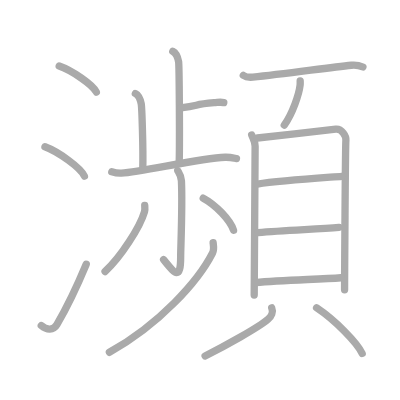
t = 0.00 s
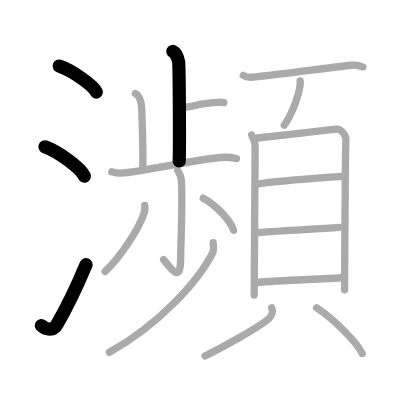
t = 4.00 s
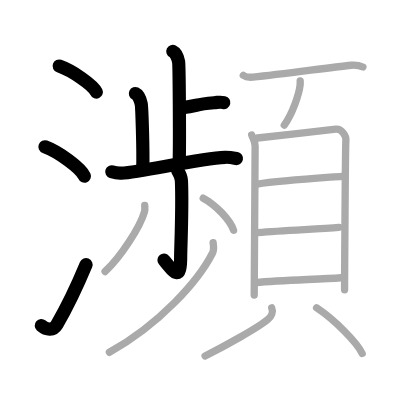
t = 8.00 s
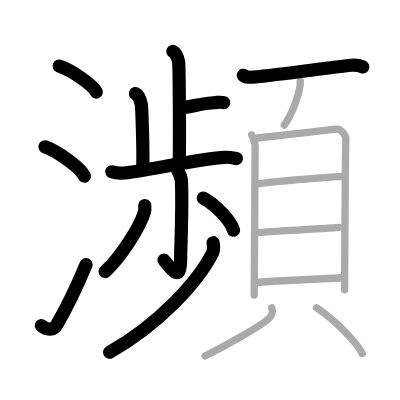
t = 12.00 s
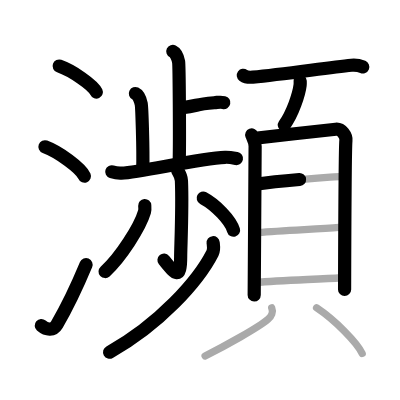
t = 15.50 s
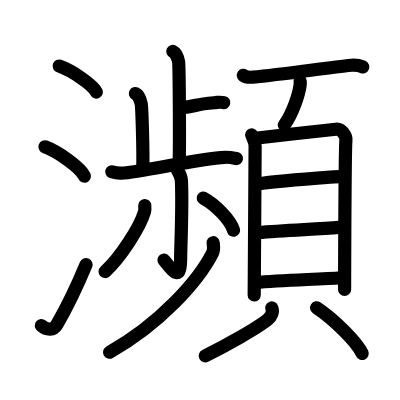
t = 20.00 s

The animated SVG that drew these frames (rendered in a browser with its animation timeline set to each time). Animation: 20 SMIL elements (animate=20); one cycle of 20.00 s.

<?xml version="1.0" standalone="no"?>
<!DOCTYPE svg PUBLIC "-//W3C//DTD SVG 1.1//EN"   "http://www.w3.org/Graphics/SVG/1.1/DTD/svg11.dtd">
<svg width="400px" height="400px"  version="1.1" xmlns="http://www.w3.org/2000/svg">
  <defs>
    <marker id="Triangle" viewBox="0 0 10 10" refX="0" refY="5" markerUnits="strokeWidth" markerWidth="3" style="stroke-opacity:0%;fill:#aaaaaa;" markerHeight="2" orient="auto">
      <path d="M 0 0 L 10 5 L 0 10 z" />
    </marker>
    
    <marker id="Arrow" viewBox="0 0 10 10" refX="5" refY="5" markerUnits="strokeWidth" markerWidth="1.8" style="stroke-opacity:0%;fill:#770000;" markerHeight="2" orient="auto">
      <path d="M 0 4 L 6 4 L 4 1 L 10 5 L 4 9 L 6 6 L 0 6 z" />
        <circle cx="5" cy="5" r="5" />
      </marker>
    
    <marker id="TriangleRed" viewBox="0 0 10 10" refX="0" refY="5" markerUnits="strokeWidth" markerWidth="3" style="stroke-opacity:0%;fill:#CC0000;" markerHeight="2" orient="auto">
      <path d="M 0 0 L 10 5 L 0 10 z" />
    </marker>
    
    <marker id="ArrowRed" viewBox="0 0 10 10" refX="5" refY="5" markerUnits="strokeWidth" markerWidth="1.8" style="stroke-opacity:0%;fill:#CC0000;" markerHeight="2" orient="auto">
      <path d="M 0 4 L 6 4 L 4 1 L 10 5 L 4 9 L 6 6 L 0 6 z" />
        <circle cx="5" cy="5" r="5" />
      </marker>
    
  </defs>
  
  <path style="fill:#ffffff; fill-opacity:100%; fill-rule:evenodd; stroke-width:0;" d="M 0 0 L 400px 0 L 400px 400px L 0 400px L 0 0" />

  <g transform="scale(3.6697247706422 3.6697247706422)">
<path style="fill:none; fill-opacity:0%; fill-rule:evenodd; stroke:#aaaaaa; stroke-opacity:100%; stroke-width: 1.5pt; stroke-linejoin:round; stroke-linecap:round;" d="M16.13 18c3.57 1.25 9.22 5.15 10.12 7.09"></path>
<path style="fill:none; fill-opacity:0%; fill-rule:evenodd; stroke:#aaaaaa; stroke-opacity:100%; stroke-width: 1.5pt; stroke-linejoin:round; stroke-linecap:round;" d="M12.25 40c3.79 1.41 9.8 5.8 10.75 8"></path>
<path style="fill:none; fill-opacity:0%; fill-rule:evenodd; stroke:#aaaaaa; stroke-opacity:100%; stroke-width: 1.5pt; stroke-linejoin:round; stroke-linecap:round;" d="M11.25 88.71c1.5 1.31 3.31 1.36 4.25-0.25C18.25 83.75 21 78 23.5 72"></path>
<path style="fill:none; fill-opacity:0%; fill-rule:evenodd; stroke:#aaaaaa; stroke-opacity:100%; stroke-width: 1.5pt; stroke-linejoin:round; stroke-linecap:round;" d="M47.09 14c0.87 0.42 1.41 1.94 1.58 2.81c0.18 0.87 0.31 21.59 0.17 27.05"></path>
<path style="fill:none; fill-opacity:0%; fill-rule:evenodd; stroke:#aaaaaa; stroke-opacity:100%; stroke-width: 1.5pt; stroke-linejoin:round; stroke-linecap:round;" d="M49.27 29.41c5.69-0.74 3.1-0.89 9.09-1.42c1.39-0.12 1.74-0.24 2.62-0.04"></path>
<path style="fill:none; fill-opacity:0%; fill-rule:evenodd; stroke:#aaaaaa; stroke-opacity:100%; stroke-width: 1.5pt; stroke-linejoin:round; stroke-linecap:round;" d="M36.89 25.48c0.88 0.42 1.41 1.94 1.59 2.81c0.18 0.87 0.57 12.21 0.43 17.67"></path>
<path style="fill:none; fill-opacity:0%; fill-rule:evenodd; stroke:#aaaaaa; stroke-opacity:100%; stroke-width: 1.5pt; stroke-linejoin:round; stroke-linecap:round;" d="M30.46 46.81c0.41 0.13 1.5 0.43 2.59 0.37c5.87-0.36 20.86-3.97 28.3-4.32c1.09-0.05 2.47 0.23 3.09 0.35"></path>
<path style="fill:none; fill-opacity:0%; fill-rule:evenodd; stroke:#aaaaaa; stroke-opacity:100%; stroke-width: 1.5pt; stroke-linejoin:round; stroke-linecap:round;" d="M48.43 46.5c0.07 0.24 0.95 1.24 1.01 2.75c0.32 7.25-0.21 18.22-0.21 20.69c0 7.06-1.85 4.18-4.65 0.81"></path>
<path style="fill:none; fill-opacity:0%; fill-rule:evenodd; stroke:#aaaaaa; stroke-opacity:100%; stroke-width: 1.5pt; stroke-linejoin:round; stroke-linecap:round;" d="M39.44 56c0.03 0.42 0.11 1.12-0.06 1.7c-1.24 4.23-6.49 12.4-10.75 16.3"></path>
<path style="fill:none; fill-opacity:0%; fill-rule:evenodd; stroke:#aaaaaa; stroke-opacity:100%; stroke-width: 1.5pt; stroke-linejoin:round; stroke-linecap:round;" d="M55.38 54c3.35 1.78 7.42 5.98 8.26 8.76"></path>
<path style="fill:none; fill-opacity:0%; fill-rule:evenodd; stroke:#aaaaaa; stroke-opacity:100%; stroke-width: 1.5pt; stroke-linejoin:round; stroke-linecap:round;" d="M58.08 66.14c0.08 0.69 0.32 1.86-0.16 2.79C54.01 76.62 43.45 88.39 29.81 96"></path>
<path style="fill:none; fill-opacity:0%; fill-rule:evenodd; stroke:#aaaaaa; stroke-opacity:100%; stroke-width: 1.5pt; stroke-linejoin:round; stroke-linecap:round;" d="M66.3 20.53c0.67 0.49 1.91 0.55 2.59 0.49c8.68-0.82 20.4-2.6 26.87-3.24c1.12-0.11 2.56 0.23 3.13 0.48"></path>
<path style="fill:none; fill-opacity:0%; fill-rule:evenodd; stroke:#aaaaaa; stroke-opacity:100%; stroke-width: 1.5pt; stroke-linejoin:round; stroke-linecap:round;" d="M81.8 22.07c0.01 0.28 0.03 0.73-0.02 1.14c-0.29 2.4-1.99 7.65-4.31 10.87"></path>
<path style="fill:none; fill-opacity:0%; fill-rule:evenodd; stroke:#aaaaaa; stroke-opacity:100%; stroke-width: 1.5pt; stroke-linejoin:round; stroke-linecap:round;" d="M68.59 36.78c0.38 1 0.93 1.74 0.93 3.07c0 1.33-0.25 39.87-0.25 40.53"></path>
<path style="fill:none; fill-opacity:0%; fill-rule:evenodd; stroke:#aaaaaa; stroke-opacity:100%; stroke-width: 1.5pt; stroke-linejoin:round; stroke-linecap:round;" d="M70.14 37.6c4.52-0.51 19.42-2.19 21.36-2.39c1.62-0.17 2.89 1.84 2.76 3.07c-0.17 1.56-0.36 39.68-0.36 40.67"></path>
<path style="fill:none; fill-opacity:0%; fill-rule:evenodd; stroke:#aaaaaa; stroke-opacity:100%; stroke-width: 1.5pt; stroke-linejoin:round; stroke-linecap:round;" d="M70.1 50.15c6.52-0.99 18.51-1.75 23.08-2.11"></path>
<path style="fill:none; fill-opacity:0%; fill-rule:evenodd; stroke:#aaaaaa; stroke-opacity:100%; stroke-width: 1.5pt; stroke-linejoin:round; stroke-linecap:round;" d="M70.28 63.37c7.48-0.62 16.28-0.94 22.1-1.41"></path>
<path style="fill:none; fill-opacity:0%; fill-rule:evenodd; stroke:#aaaaaa; stroke-opacity:100%; stroke-width: 1.5pt; stroke-linejoin:round; stroke-linecap:round;" d="M69.58 77.03c7.55-0.78 17.14-0.85 23.35-1.35"></path>
<path style="fill:none; fill-opacity:0%; fill-rule:evenodd; stroke:#aaaaaa; stroke-opacity:100%; stroke-width: 1.5pt; stroke-linejoin:round; stroke-linecap:round;" d="M74.05 83.91c0.47 1.07-0.09 2.3-1.02 3.08c-2.79 2.36-11.56 7.21-17.14 10"></path>
<path style="fill:none; fill-opacity:0%; fill-rule:evenodd; stroke:#aaaaaa; stroke-opacity:100%; stroke-width: 1.5pt; stroke-linejoin:round; stroke-linecap:round;" d="M86.27 83.88c5.06 3.37 11.04 9.49 12.42 12.44"></path>

<path style="fill:none; fill-opacity:0%; fill-rule:evenodd; stroke:#000000; stroke-opacity:100%; stroke-width: 2.7pt; stroke-linejoin:round; stroke-linecap:round;" d="M16.13 18c3.57 1.25 9.22 5.15 10.12 7.09" pathLength="100" stroke-dashoffset="100" stroke-dasharray="100 105"><animate id="dashAnim1" attributeName="stroke-dashoffset" from="100" to="0" dur="1s" calcMode="linear" fill="freeze"/></path>
<path style="fill:none; fill-opacity:0%; fill-rule:evenodd; stroke:#000000; stroke-opacity:100%; stroke-width: 2.7pt; stroke-linejoin:round; stroke-linecap:round;" d="M12.25 40c3.79 1.41 9.8 5.8 10.75 8" pathLength="100" stroke-dashoffset="100" stroke-dasharray="100 105"><animate id="dashAnim2" attributeName="stroke-dashoffset" from="100" to="0" dur="1s" calcMode="linear" begin="dashAnim1.end" fill="freeze"/></path>
<path style="fill:none; fill-opacity:0%; fill-rule:evenodd; stroke:#000000; stroke-opacity:100%; stroke-width: 2.7pt; stroke-linejoin:round; stroke-linecap:round;" d="M11.25 88.71c1.5 1.31 3.31 1.36 4.25-0.25C18.25 83.75 21 78 23.5 72" pathLength="100" stroke-dashoffset="100" stroke-dasharray="100 105"><animate id="dashAnim3" attributeName="stroke-dashoffset" from="100" to="0" dur="1s" calcMode="linear" begin="dashAnim2.end" fill="freeze"/></path>
<path style="fill:none; fill-opacity:0%; fill-rule:evenodd; stroke:#000000; stroke-opacity:100%; stroke-width: 2.7pt; stroke-linejoin:round; stroke-linecap:round;" d="M47.09 14c0.87 0.42 1.41 1.94 1.58 2.81c0.18 0.87 0.31 21.59 0.17 27.05" pathLength="100" stroke-dashoffset="100" stroke-dasharray="100 105"><animate id="dashAnim4" attributeName="stroke-dashoffset" from="100" to="0" dur="1s" calcMode="linear" begin="dashAnim3.end" fill="freeze"/></path>
<path style="fill:none; fill-opacity:0%; fill-rule:evenodd; stroke:#000000; stroke-opacity:100%; stroke-width: 2.7pt; stroke-linejoin:round; stroke-linecap:round;" d="M49.27 29.41c5.69-0.74 3.1-0.89 9.09-1.42c1.39-0.12 1.74-0.24 2.62-0.04" pathLength="100" stroke-dashoffset="100" stroke-dasharray="100 105"><animate id="dashAnim5" attributeName="stroke-dashoffset" from="100" to="0" dur="1s" calcMode="linear" begin="dashAnim4.end" fill="freeze"/></path>
<path style="fill:none; fill-opacity:0%; fill-rule:evenodd; stroke:#000000; stroke-opacity:100%; stroke-width: 2.7pt; stroke-linejoin:round; stroke-linecap:round;" d="M36.89 25.48c0.88 0.42 1.41 1.94 1.59 2.81c0.18 0.87 0.57 12.21 0.43 17.67" pathLength="100" stroke-dashoffset="100" stroke-dasharray="100 105"><animate id="dashAnim6" attributeName="stroke-dashoffset" from="100" to="0" dur="1s" calcMode="linear" begin="dashAnim5.end" fill="freeze"/></path>
<path style="fill:none; fill-opacity:0%; fill-rule:evenodd; stroke:#000000; stroke-opacity:100%; stroke-width: 2.7pt; stroke-linejoin:round; stroke-linecap:round;" d="M30.46 46.81c0.41 0.13 1.5 0.43 2.59 0.37c5.87-0.36 20.86-3.97 28.3-4.32c1.09-0.05 2.47 0.23 3.09 0.35" pathLength="100" stroke-dashoffset="100" stroke-dasharray="100 105"><animate id="dashAnim7" attributeName="stroke-dashoffset" from="100" to="0" dur="1s" calcMode="linear" begin="dashAnim6.end" fill="freeze"/></path>
<path style="fill:none; fill-opacity:0%; fill-rule:evenodd; stroke:#000000; stroke-opacity:100%; stroke-width: 2.7pt; stroke-linejoin:round; stroke-linecap:round;" d="M48.43 46.5c0.07 0.24 0.95 1.24 1.01 2.75c0.32 7.25-0.21 18.22-0.21 20.69c0 7.06-1.85 4.18-4.65 0.81" pathLength="100" stroke-dashoffset="100" stroke-dasharray="100 105"><animate id="dashAnim8" attributeName="stroke-dashoffset" from="100" to="0" dur="1s" calcMode="linear" begin="dashAnim7.end" fill="freeze"/></path>
<path style="fill:none; fill-opacity:0%; fill-rule:evenodd; stroke:#000000; stroke-opacity:100%; stroke-width: 2.7pt; stroke-linejoin:round; stroke-linecap:round;" d="M39.44 56c0.03 0.42 0.11 1.12-0.06 1.7c-1.24 4.23-6.49 12.4-10.75 16.3" pathLength="100" stroke-dashoffset="100" stroke-dasharray="100 105"><animate id="dashAnim9" attributeName="stroke-dashoffset" from="100" to="0" dur="1s" calcMode="linear" begin="dashAnim8.end" fill="freeze"/></path>
<path style="fill:none; fill-opacity:0%; fill-rule:evenodd; stroke:#000000; stroke-opacity:100%; stroke-width: 2.7pt; stroke-linejoin:round; stroke-linecap:round;" d="M55.38 54c3.35 1.78 7.42 5.98 8.26 8.76" pathLength="100" stroke-dashoffset="100" stroke-dasharray="100 105"><animate id="dashAnim10" attributeName="stroke-dashoffset" from="100" to="0" dur="1s" calcMode="linear" begin="dashAnim9.end" fill="freeze"/></path>
<path style="fill:none; fill-opacity:0%; fill-rule:evenodd; stroke:#000000; stroke-opacity:100%; stroke-width: 2.7pt; stroke-linejoin:round; stroke-linecap:round;" d="M58.08 66.14c0.08 0.69 0.32 1.86-0.16 2.79C54.01 76.62 43.45 88.39 29.81 96" pathLength="100" stroke-dashoffset="100" stroke-dasharray="100 105"><animate id="dashAnim11" attributeName="stroke-dashoffset" from="100" to="0" dur="1s" calcMode="linear" begin="dashAnim10.end" fill="freeze"/></path>
<path style="fill:none; fill-opacity:0%; fill-rule:evenodd; stroke:#000000; stroke-opacity:100%; stroke-width: 2.7pt; stroke-linejoin:round; stroke-linecap:round;" d="M66.3 20.53c0.67 0.49 1.91 0.55 2.59 0.49c8.68-0.82 20.4-2.6 26.87-3.24c1.12-0.11 2.56 0.23 3.13 0.48" pathLength="100" stroke-dashoffset="100" stroke-dasharray="100 105"><animate id="dashAnim12" attributeName="stroke-dashoffset" from="100" to="0" dur="1s" calcMode="linear" begin="dashAnim11.end" fill="freeze"/></path>
<path style="fill:none; fill-opacity:0%; fill-rule:evenodd; stroke:#000000; stroke-opacity:100%; stroke-width: 2.7pt; stroke-linejoin:round; stroke-linecap:round;" d="M81.8 22.07c0.01 0.28 0.03 0.73-0.02 1.14c-0.29 2.4-1.99 7.65-4.31 10.87" pathLength="100" stroke-dashoffset="100" stroke-dasharray="100 105"><animate id="dashAnim13" attributeName="stroke-dashoffset" from="100" to="0" dur="1s" calcMode="linear" begin="dashAnim12.end" fill="freeze"/></path>
<path style="fill:none; fill-opacity:0%; fill-rule:evenodd; stroke:#000000; stroke-opacity:100%; stroke-width: 2.7pt; stroke-linejoin:round; stroke-linecap:round;" d="M68.59 36.78c0.38 1 0.93 1.74 0.93 3.07c0 1.33-0.25 39.87-0.25 40.53" pathLength="100" stroke-dashoffset="100" stroke-dasharray="100 105"><animate id="dashAnim14" attributeName="stroke-dashoffset" from="100" to="0" dur="1s" calcMode="linear" begin="dashAnim13.end" fill="freeze"/></path>
<path style="fill:none; fill-opacity:0%; fill-rule:evenodd; stroke:#000000; stroke-opacity:100%; stroke-width: 2.7pt; stroke-linejoin:round; stroke-linecap:round;" d="M70.14 37.6c4.52-0.51 19.42-2.19 21.36-2.39c1.62-0.17 2.89 1.84 2.76 3.07c-0.17 1.56-0.36 39.68-0.36 40.67" pathLength="100" stroke-dashoffset="100" stroke-dasharray="100 105"><animate id="dashAnim15" attributeName="stroke-dashoffset" from="100" to="0" dur="1s" calcMode="linear" begin="dashAnim14.end" fill="freeze"/></path>
<path style="fill:none; fill-opacity:0%; fill-rule:evenodd; stroke:#000000; stroke-opacity:100%; stroke-width: 2.7pt; stroke-linejoin:round; stroke-linecap:round;" d="M70.1 50.15c6.52-0.99 18.51-1.75 23.08-2.11" pathLength="100" stroke-dashoffset="100" stroke-dasharray="100 105"><animate id="dashAnim16" attributeName="stroke-dashoffset" from="100" to="0" dur="1s" calcMode="linear" begin="dashAnim15.end" fill="freeze"/></path>
<path style="fill:none; fill-opacity:0%; fill-rule:evenodd; stroke:#000000; stroke-opacity:100%; stroke-width: 2.7pt; stroke-linejoin:round; stroke-linecap:round;" d="M70.28 63.37c7.48-0.62 16.28-0.94 22.1-1.41" pathLength="100" stroke-dashoffset="100" stroke-dasharray="100 105"><animate id="dashAnim17" attributeName="stroke-dashoffset" from="100" to="0" dur="1s" calcMode="linear" begin="dashAnim16.end" fill="freeze"/></path>
<path style="fill:none; fill-opacity:0%; fill-rule:evenodd; stroke:#000000; stroke-opacity:100%; stroke-width: 2.7pt; stroke-linejoin:round; stroke-linecap:round;" d="M69.58 77.03c7.55-0.78 17.14-0.85 23.35-1.35" pathLength="100" stroke-dashoffset="100" stroke-dasharray="100 105"><animate id="dashAnim18" attributeName="stroke-dashoffset" from="100" to="0" dur="1s" calcMode="linear" begin="dashAnim17.end" fill="freeze"/></path>
<path style="fill:none; fill-opacity:0%; fill-rule:evenodd; stroke:#000000; stroke-opacity:100%; stroke-width: 2.7pt; stroke-linejoin:round; stroke-linecap:round;" d="M74.05 83.91c0.47 1.07-0.09 2.3-1.02 3.08c-2.79 2.36-11.56 7.21-17.14 10" pathLength="100" stroke-dashoffset="100" stroke-dasharray="100 105"><animate id="dashAnim19" attributeName="stroke-dashoffset" from="100" to="0" dur="1s" calcMode="linear" begin="dashAnim18.end" fill="freeze"/></path>
<path style="fill:none; fill-opacity:0%; fill-rule:evenodd; stroke:#000000; stroke-opacity:100%; stroke-width: 2.7pt; stroke-linejoin:round; stroke-linecap:round;" d="M86.27 83.88c5.06 3.37 11.04 9.49 12.42 12.44" pathLength="100" stroke-dashoffset="100" stroke-dasharray="100 105"><animate id="dashAnim20" attributeName="stroke-dashoffset" from="100" to="0" dur="1s" calcMode="linear" begin="dashAnim19.end" fill="freeze"/></path>

</g>

</svg>  
          
